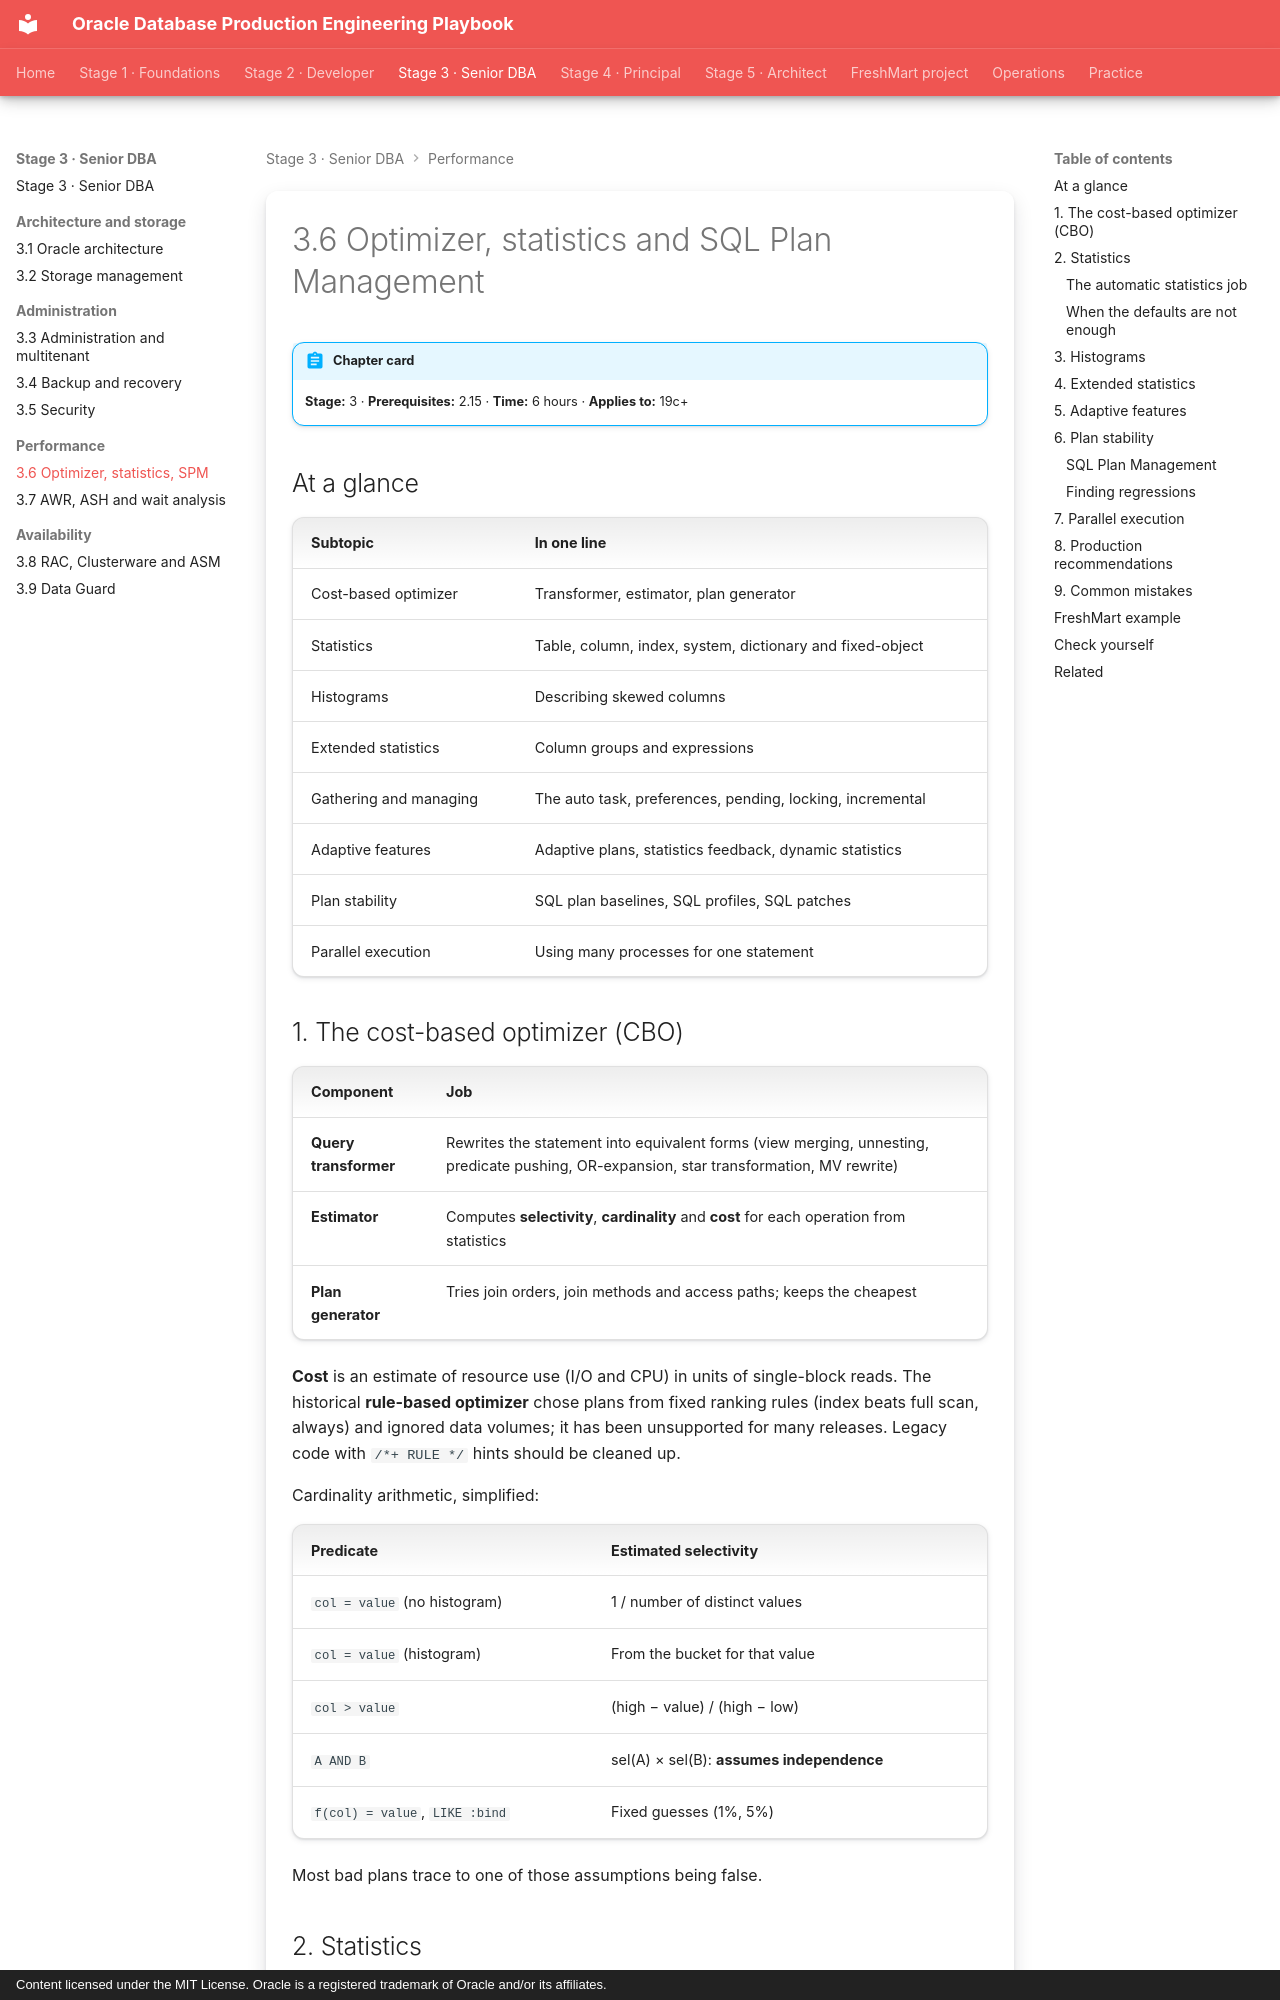

repository: khiruashish/oracle-db-playbook · page: performance-engineering/02-optimizer-statistics-spm/index.html · generator: mkdocs · copyright: Content licensed under the MIT License. Oracle is a registered trademark of Oracle and/or its affiliates.

---
tags: [stage-3, performance, optimizer, statistics]
---

# 3.6 Optimizer, statistics and SQL Plan Management

!!! abstract "Chapter card"
    **Stage:** 3 · **Prerequisites:** 2.15 · **Time:** 6 hours · **Applies to:** 19c+

## At a glance

| Subtopic | In one line |
|---|---|
| Cost-based optimizer | Transformer, estimator, plan generator |
| Statistics | Table, column, index, system, dictionary and fixed-object |
| Histograms | Describing skewed columns |
| Extended statistics | Column groups and expressions |
| Gathering and managing | The auto task, preferences, pending, locking, incremental |
| Adaptive features | Adaptive plans, statistics feedback, dynamic statistics |
| Plan stability | SQL plan baselines, SQL profiles, SQL patches |
| Parallel execution | Using many processes for one statement |

## 1. The cost-based optimizer (CBO)

| Component | Job |
|---|---|
| **Query transformer** | Rewrites the statement into equivalent forms (view merging, unnesting, predicate pushing, OR-expansion, star transformation, MV rewrite) |
| **Estimator** | Computes **selectivity**, **cardinality** and **cost** for each operation from statistics |
| **Plan generator** | Tries join orders, join methods and access paths; keeps the cheapest |

**Cost** is an estimate of resource use (I/O and CPU) in units of single-block
reads. The historical **rule-based optimizer** chose plans from fixed ranking
rules (index beats full scan, always) and ignored data volumes; it has been
unsupported for many releases. Legacy code with `/*+ RULE */` hints should be
cleaned up.

Cardinality arithmetic, simplified:

| Predicate | Estimated selectivity |
|---|---|
| `col = value` (no histogram) | 1 / number of distinct values |
| `col = value` (histogram) | From the bucket for that value |
| `col > value` | (high − value) / (high − low) |
| `A AND B` | sel(A) × sel(B): **assumes independence** |
| `f(col) = value`, `LIKE :bind` | Fixed guesses (1%, 5%) |

Most bad plans trace to one of those assumptions being false.
